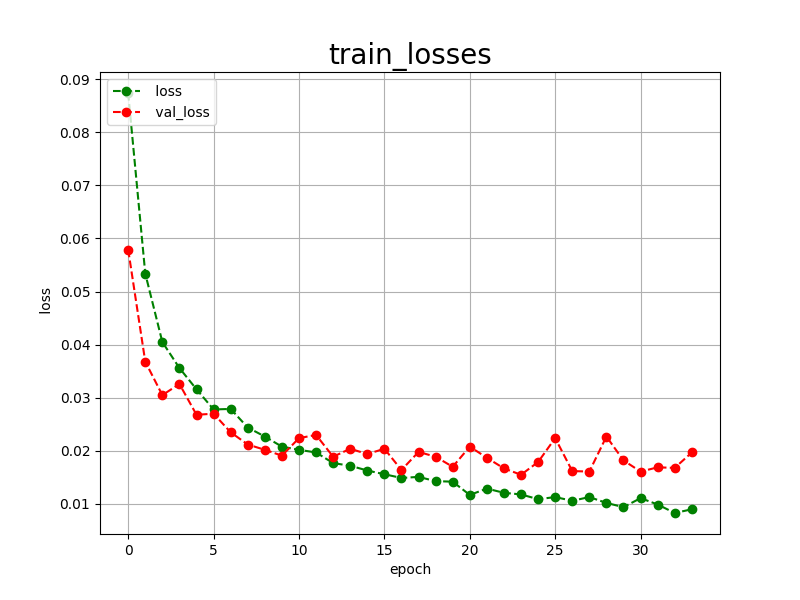

Data behind this chart, as committed beside it:
epoch, loss, val_loss
0, 0.0874, 0.0579
1, 0.0534, 0.0368
2, 0.0405, 0.0305
3, 0.0356, 0.0326
4, 0.0316, 0.0268
5, 0.0278, 0.0270
6, 0.0279, 0.0235
7, 0.0244, 0.0212
8, 0.0227, 0.0202
9, 0.0208, 0.0191
10, 0.0202, 0.0224
11, 0.0197, 0.0230
12, 0.0177, 0.0189
13, 0.0172, 0.0204
14, 0.0163, 0.0194
15, 0.0156, 0.0204
16, 0.0149, 0.0164
17, 0.0151, 0.0198
18, 0.0143, 0.0189
19, 0.0142, 0.0170
20, 0.0117, 0.0208
21, 0.0129, 0.0187
22, 0.0121, 0.0167
23, 0.0118, 0.0155
24, 0.0109, 0.0179
25, 0.0113, 0.0224
26, 0.0106, 0.0162
27, 0.0113, 0.0161
28, 0.0102, 0.0227
29, 0.0094, 0.0182
30, 0.0111, 0.0161
31, 0.0099, 0.0169
32, 0.0083, 0.0168
33, 0.0090, 0.0197
